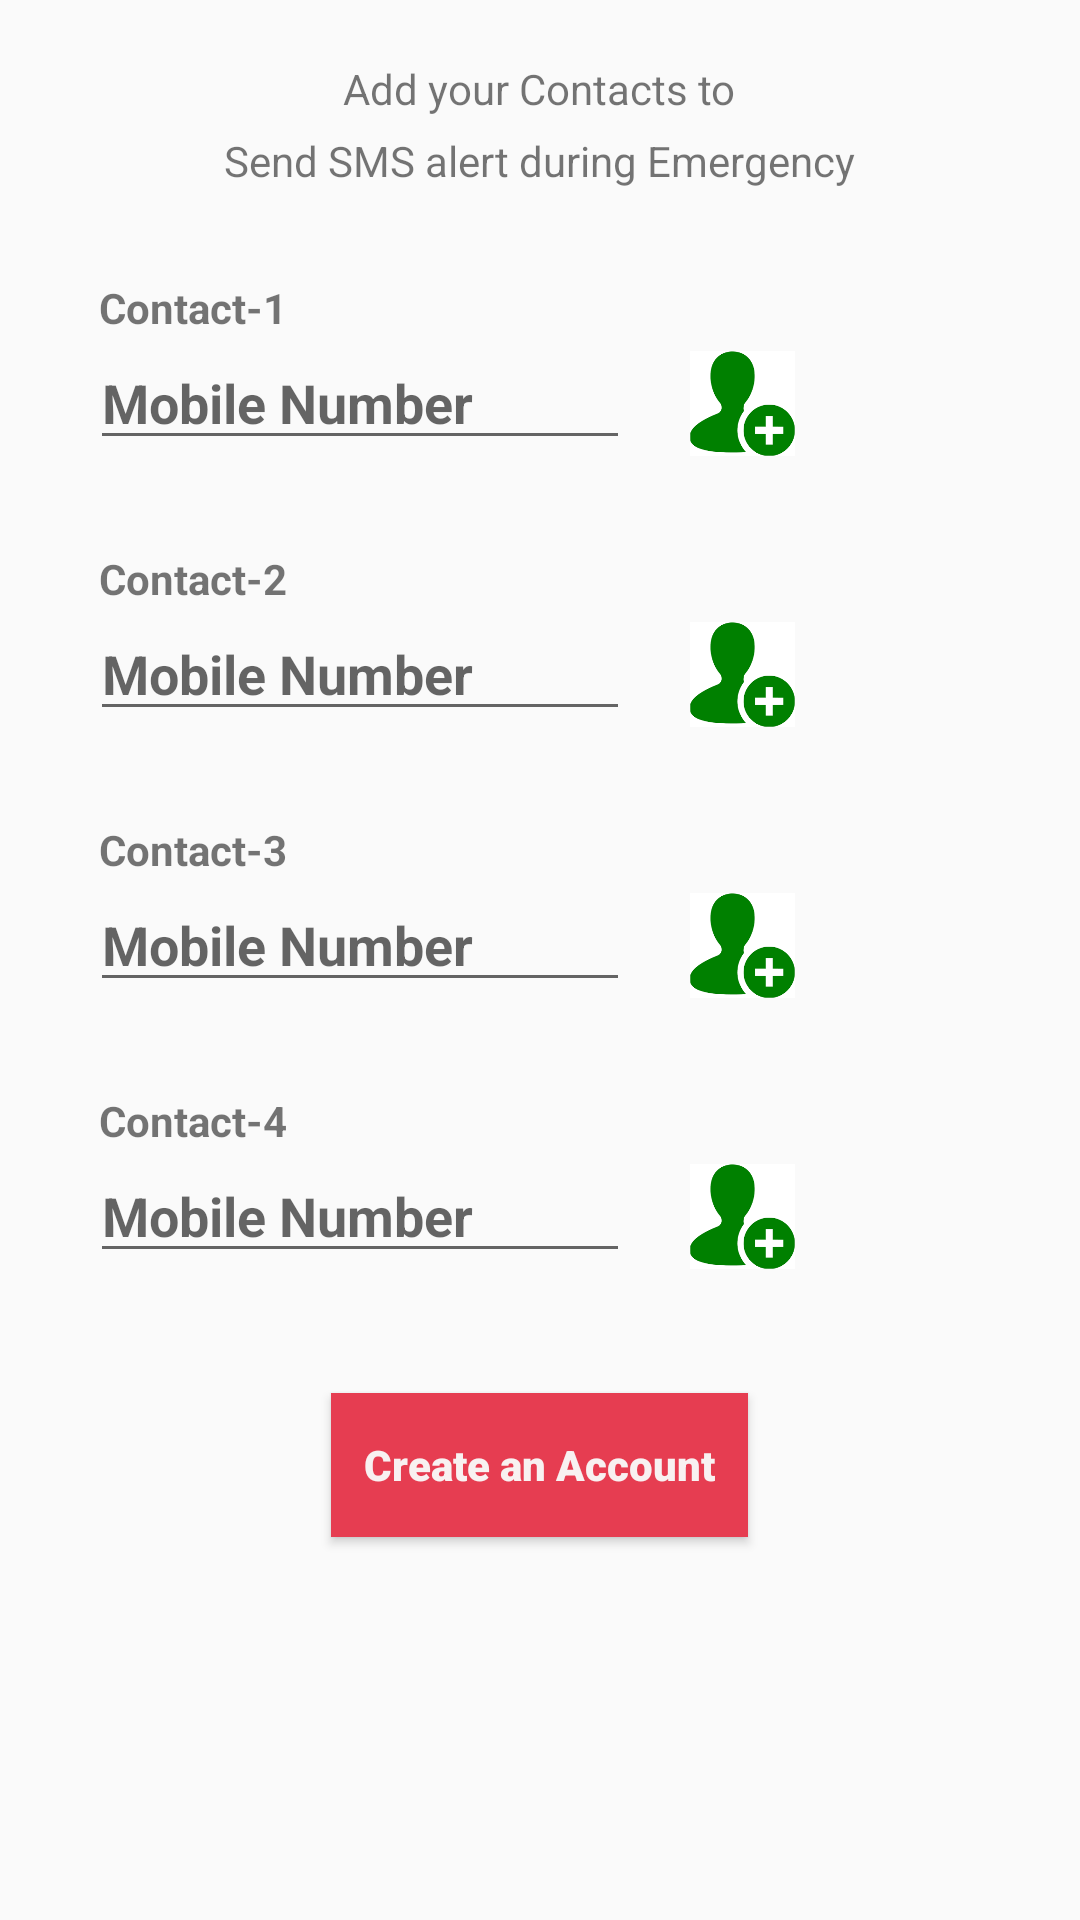

Layout XML and referenced resources for this Android screen:
<!-- AndroidManifest.xml: application theme AppTheme1 -->
<!-- res/layout/activity_emergency_contacts.xml -->
<?xml version="1.0" encoding="utf-8"?>
<LinearLayout xmlns:android="http://schemas.android.com/apk/res/android"
    xmlns:app="http://schemas.android.com/apk/res-auto"
    xmlns:tools="http://schemas.android.com/tools"
    android:layout_width="match_parent"
    android:layout_height="match_parent"
    android:orientation="vertical"
    tools:context=".EmergencyContacts">
<TextView
    android:layout_width="wrap_content"
    android:layout_height="wrap_content"
    android:layout_gravity="center"
    android:gravity="center"
    android:text="Add your Contacts to"
    android:layout_marginTop="20dp"></TextView>
    <TextView
        android:layout_width="wrap_content"
        android:layout_height="wrap_content"
        android:layout_gravity="center"
        android:gravity="center"
        android:text="Send SMS alert during Emergency"
        android:layout_marginTop="5dp"></TextView>

    <TextView
        android:id="@+id/contact1"
        android:layout_width="wrap_content"
        android:layout_height="wrap_content"
        android:layout_marginLeft="33dp"
        android:layout_marginTop="30dp"
        android:text="Contact-1"
        android:textStyle="bold"></TextView>
    <LinearLayout
        android:layout_width="wrap_content"
        android:layout_height="wrap_content"
        android:orientation="horizontal">
    <EditText
        android:layout_width="180dp"
        android:layout_height="wrap_content"
        android:hint="Mobile Number"
        android:id="@+id/mobilenumber1"
        android:layout_marginLeft="30dp"
        android:textStyle="bold"
        android:drawableLeft="@drawable/ic_phone_black_24dp"></EditText>
        <ImageView
            android:layout_width="35dp"
            android:layout_height="35dp"
            android:src="@drawable/addcontact3"
            android:id="@+id/add1"
            android:layout_marginLeft="20dp"
            android:layout_marginTop="5dp"></ImageView>
    <ImageView
        android:layout_width="25dp"
        android:layout_height="25dp"
        android:src="@drawable/remove"
        android:id="@+id/remove1"
        android:layout_marginLeft="20dp"
        android:onClick="rem1"
        android:layout_marginTop="8dp"></ImageView>

    </LinearLayout>
    <TextView
        android:layout_width="wrap_content"
        android:layout_height="wrap_content"
        android:text="Contact-2"
        android:layout_marginLeft="33dp"
        android:layout_marginTop="30dp"
        android:textStyle="bold"
        android:id="@+id/contact2"></TextView>
    <LinearLayout
        android:layout_width="wrap_content"
        android:layout_height="wrap_content"
        android:orientation="horizontal">
        <EditText
            android:layout_width="180dp"
            android:layout_height="wrap_content"
            android:hint="Mobile Number"
            android:id="@+id/mobilenumber2"
            android:layout_marginLeft="30dp"
            android:textStyle="bold"
            android:drawableLeft="@drawable/ic_phone_black_24dp"></EditText>
        <ImageView
            android:layout_width="35dp"
            android:layout_height="35dp"
            android:src="@drawable/addcontact3"
            android:id="@+id/add2"
            android:layout_marginLeft="20dp"
            android:layout_marginTop="5dp"></ImageView>
        <ImageView
            android:layout_width="25dp"
            android:layout_height="25dp"
            android:src="@drawable/remove"
            android:id="@+id/remove2"
            android:onClick="rem2"
            android:layout_marginLeft="20dp"
            android:layout_marginTop="8dp"></ImageView>
    </LinearLayout>

    <TextView
        android:layout_width="wrap_content"
        android:layout_height="wrap_content"
        android:text="Contact-3"
        android:layout_marginLeft="33dp"
        android:layout_marginTop="30dp"
        android:textStyle="bold"
        android:id="@+id/contact3"></TextView>
    <LinearLayout
        android:layout_width="wrap_content"
        android:layout_height="wrap_content"
        android:orientation="horizontal">
        <EditText
            android:layout_width="180dp"
            android:layout_height="wrap_content"
            android:hint="Mobile Number"
            android:id="@+id/mobilenumber3"
            android:layout_marginLeft="30dp"
            android:textStyle="bold"
            android:drawableLeft="@drawable/ic_phone_black_24dp"></EditText>
        <ImageView
            android:layout_width="35dp"
            android:layout_height="35dp"
            android:src="@drawable/addcontact3"
            android:id="@+id/add3"
            android:layout_marginLeft="20dp"
            android:layout_marginTop="5dp"></ImageView>
        <ImageView
            android:layout_width="25dp"
            android:layout_height="25dp"
            android:src="@drawable/remove"
            android:id="@+id/remove3"
            android:onClick="rem3"
            android:layout_marginLeft="20dp"
            android:layout_marginTop="8dp"></ImageView>
    </LinearLayout>

    <TextView
        android:layout_width="wrap_content"
        android:layout_height="wrap_content"
        android:text="Contact-4"
        android:layout_marginLeft="33dp"
        android:layout_marginTop="30dp"
        android:textStyle="bold"
        android:id="@+id/contact4"></TextView>
    <LinearLayout
        android:layout_width="wrap_content"
        android:layout_height="wrap_content"
        android:orientation="horizontal">
        <EditText
            android:layout_width="180dp"
            android:layout_height="wrap_content"
            android:hint="Mobile Number"
            android:id="@+id/mobilenumber4"
            android:textStyle="bold"
            android:layout_marginLeft="30dp"
            android:drawableLeft="@drawable/ic_phone_black_24dp"></EditText>
        <ImageView
            android:layout_width="35dp"
            android:layout_height="35dp"
            android:src="@drawable/addcontact3"
            android:id="@+id/add4"
            android:layout_marginLeft="20dp"
            android:layout_marginTop="5dp"></ImageView>
        <ImageView
            android:layout_width="25dp"
            android:layout_height="25dp"
            android:src="@drawable/remove"
            android:id="@+id/remove4"
            android:onClick="rem4"
            android:layout_marginLeft="20dp"
            android:layout_marginTop="8dp"></ImageView>
</LinearLayout>
    <Button
        android:layout_width="139dp"
        android:layout_height="wrap_content"
        android:layout_gravity="center"
        android:text="Create an Account"
        android:textAllCaps="false"
        android:fontFamily="sans-serif-black"
        android:layout_marginTop="40dp"
        android:textStyle="bold"
        android:textColor="#F8F1F1"
        android:id="@+id/ca"
        android:background="#E63D51" />
</LinearLayout>
<!-- resources referenced by this layout -->
<resources>
  <!-- drawable addcontact3: png bitmap (drawable, 3115 bytes) -->
  <style name="AppTheme1" parent="Theme.AppCompat.Light.DarkActionBar">
          
          <item name="colorPrimary">@android:color/holo_red_dark</item>
          <item name="colorPrimaryDark">@android:color/holo_red_dark</item>
          <item name="colorAccent">#3949AB</item>
      </style>
</resources>
